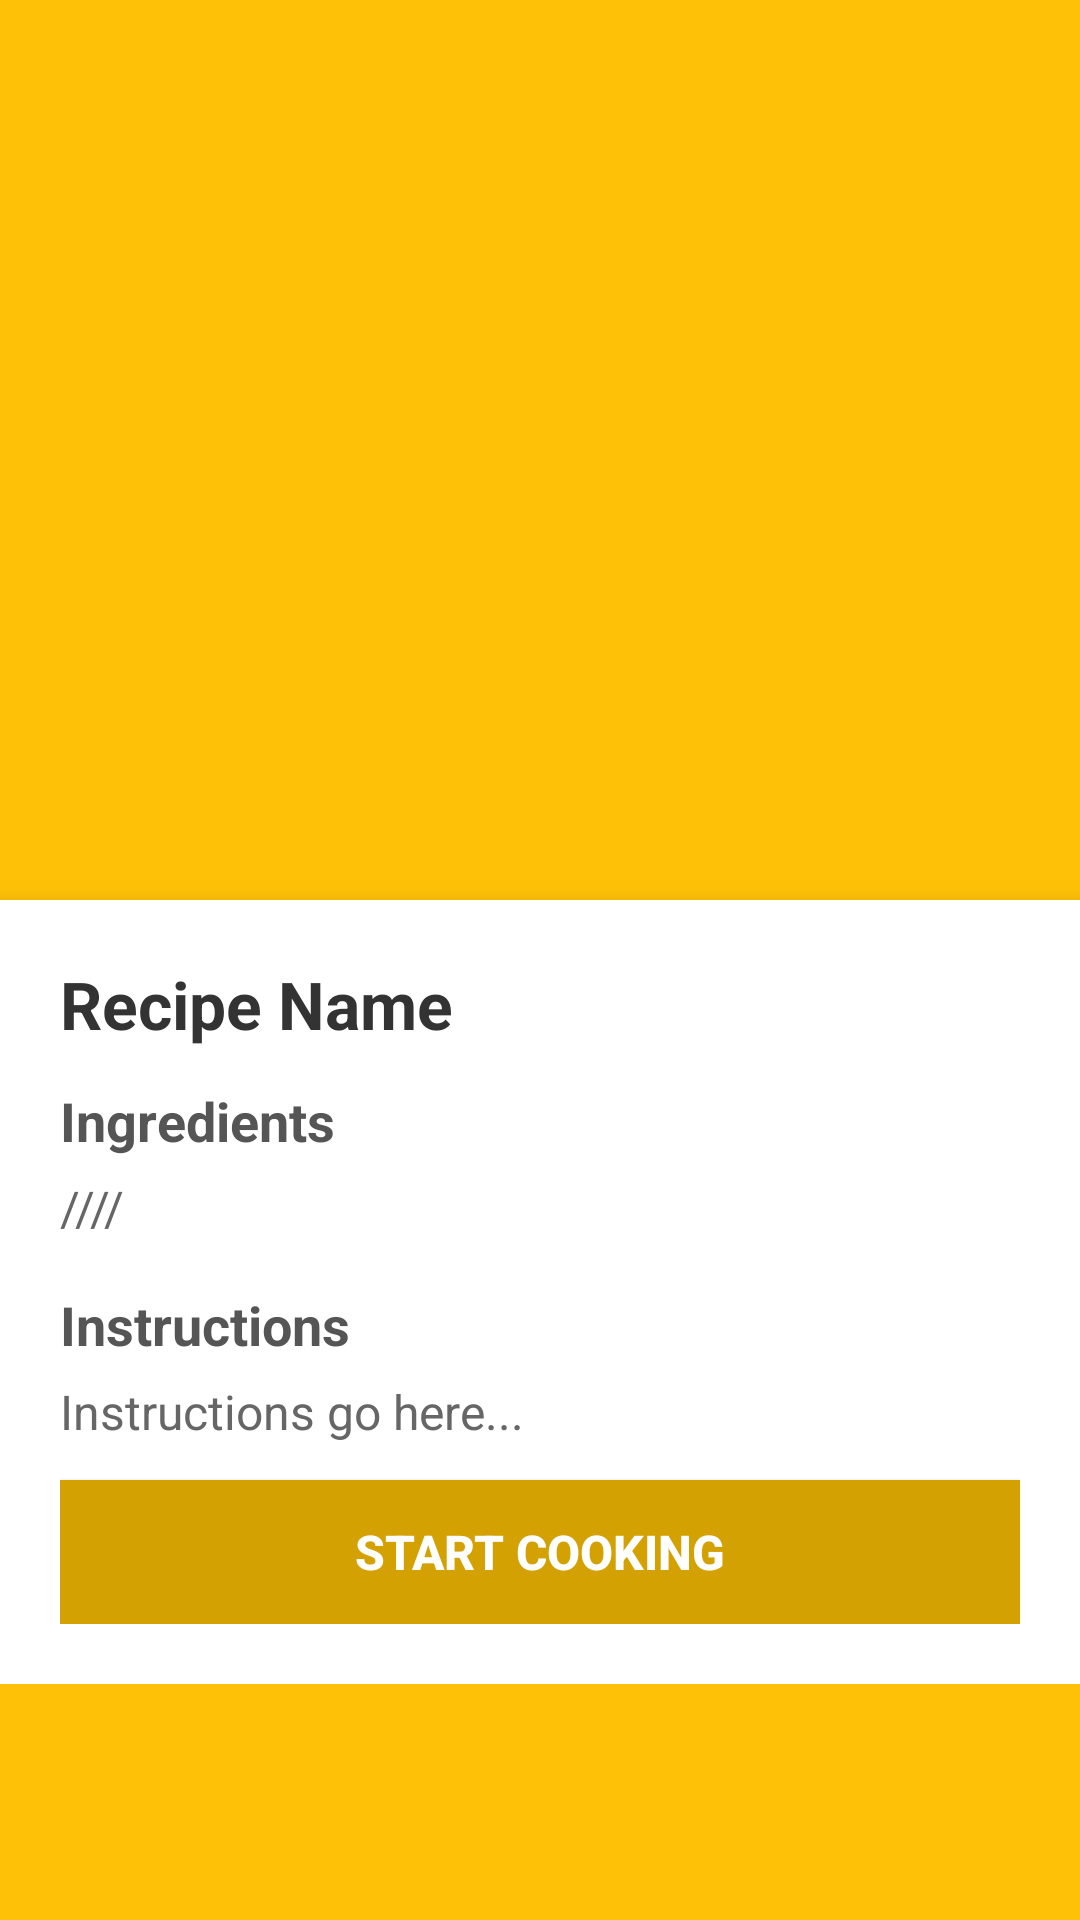

Here is an Android app screen rendered from its layout file. Give the layout XML and the strings, colors and styles it references.
<!-- AndroidManifest.xml: application theme Theme.MyRecipe -->
<!-- res/layout/activity_recipe_example.xml -->
<?xml version="1.0" encoding="utf-8"?>
<ScrollView xmlns:android="http://schemas.android.com/apk/res/android"
    xmlns:app="http://schemas.android.com/apk/res-auto"
    xmlns:tools="http://schemas.android.com/tools"
    android:layout_width="match_parent"
    android:layout_height="match_parent"
    android:background="#FFC107"
    tools:context=".RecipeView">


    <LinearLayout
        android:layout_width="match_parent"
        android:layout_height="match_parent"
        android:gravity="center"
        android:orientation="vertical">

        <FrameLayout
            android:layout_width="match_parent"
            android:layout_height="300dp">

        <ImageView
            android:id="@+id/ivRecipeExampleRecipeImage"
            android:layout_width="match_parent"
            android:layout_height="300dp"
            android:contentDescription="Recipe Image"
            android:scaleType="centerCrop"
            app:shapeAppearanceOverlay="@style/RoundedImageView" />

            <ImageView
                android:id="@+id/ivFavorite"
                android:layout_width="40dp"
                android:layout_height="40dp"
                android:layout_gravity="end|top"
                android:layout_margin="12dp"
                android:padding="6dp"
                android:src="@drawable/baseline_star_border_24"
                android:contentDescription="Favorite icon"
                app:tint="#333333" />

        </FrameLayout>

        <LinearLayout
            android:layout_width="match_parent"
            android:layout_height="wrap_content"
            android:background="@color/white"
            android:elevation="8dp"
            android:orientation="vertical"
            android:padding="20dp">

            <TextView
                android:id="@+id/tvRecipeExampleRecipeName"
                android:layout_width="match_parent"
                android:layout_height="wrap_content"
                android:layout_marginBottom="12dp"
                android:text="Recipe Name"
                android:textColor="#333333"
                android:textSize="22sp"
                android:textStyle="bold" />


            <TextView
                android:id="@+id/tvRecipeExampleRecipeIngredientsTitle"
                android:layout_width="wrap_content"
                android:layout_height="wrap_content"
                android:layout_marginBottom="6dp"
                android:text="Ingredients"
                android:textColor="#555555"
                android:textSize="18sp"
                android:textStyle="bold" />

            <TextView
                android:id="@+id/tvRecipeExampleRecipeIngredients"
                android:layout_width="match_parent"
                android:layout_height="wrap_content"
                android:layout_marginBottom="16dp"
                android:lineSpacingExtra="4dp"
                android:text="////"
                android:textColor="#666666"
                android:textSize="16sp" />


            <TextView
                android:id="@+id/tvRecipeExampleRecipeInstructionsTitle"
                android:layout_width="wrap_content"
                android:layout_height="wrap_content"
                android:layout_marginBottom="6dp"
                android:text="Instructions"
                android:textColor="#555555"
                android:textSize="18sp"
                android:textStyle="bold" />

            <TextView
                android:id="@+id/tvRecipeExampleRecipeInstructions"
                android:layout_width="match_parent"
                android:layout_height="wrap_content"
                android:layout_marginBottom="12dp"
                android:lineSpacingExtra="4dp"
                android:text="Instructions go here..."
                android:textColor="#666666"
                android:textSize="16sp" />


            <Button
                android:id="@+id/btnRecipeExampleStartCooking"
                android:layout_width="match_parent"
                android:layout_height="wrap_content"
                android:background="#D3A101"
                android:text="Start Cooking"
                android:textColor="@color/white"
                android:textSize="16sp"
                android:textStyle="bold"
                />




        </LinearLayout>

    </LinearLayout>

</ScrollView>
<!-- resources referenced by this layout -->
<resources>
  <style name="RoundedImageView" parent="">
          <item name="cornerFamily">rounded</item>
          <item name="cornerSize">16dp</item>
      </style>
  <style name="Theme.MyRecipe" parent="Theme.MaterialComponents.DayNight.DarkActionBar">
          
          <item name="colorPrimary">#D3A101</item>
          <item name="colorPrimaryVariant">@color/white</item>
          <item name="colorOnPrimary">@color/black</item>
          
          <item name="colorOnSecondary">@color/black</item>
          
          <item name="android:statusBarColor">?attr/colorPrimaryVariant</item>
          
      </style>
  <!-- not gathered from this repository: default colours our renderer supplied (Android Studio template values) -->
  <color name="black">#FF000000</color>
  <color name="white">#FFFFFFFF</color>
</resources>
